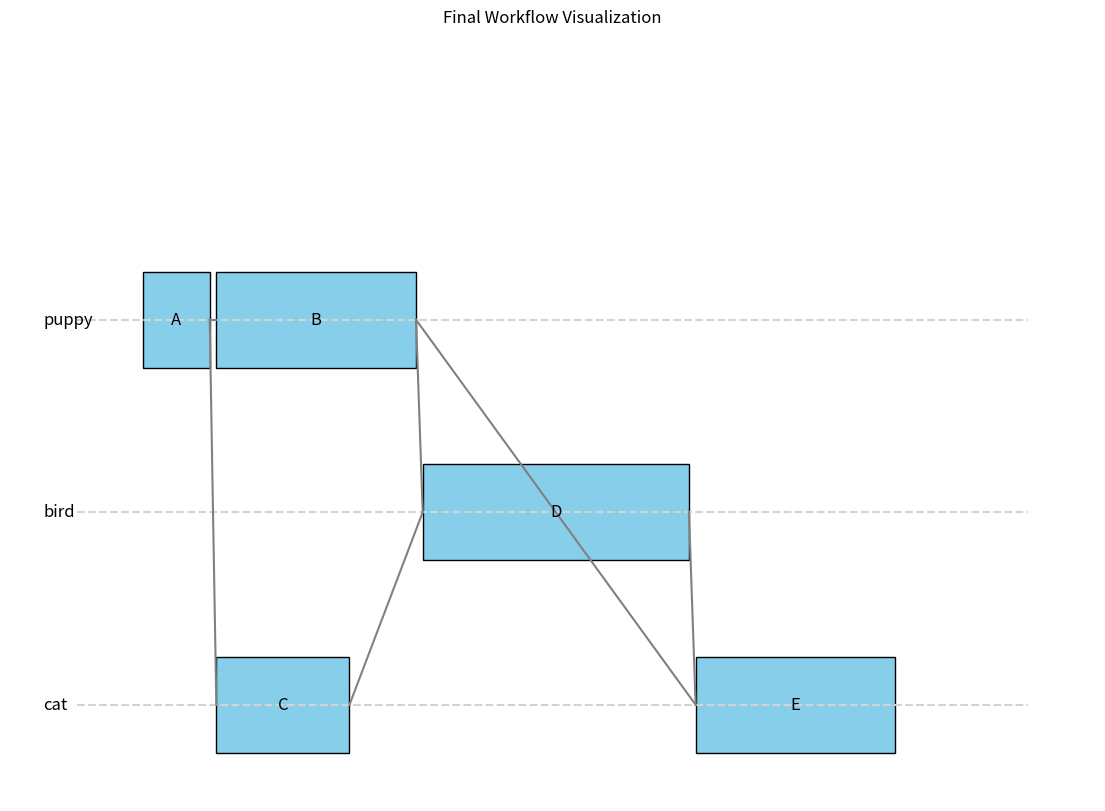

Source code (Python):
# workFlow.py
import numpy as np
import networkx as nx
import matplotlib.pyplot as plt

class Workflow:
    def __init__(self, workflow:dict={}, overallstepNum=None, finishedstepNum=None, remainingstepNum=None):
        self._workflow = workflow
        self._overallstepNum = overallstepNum
        self._finishedstepNum = finishedstepNum
        self._remainingstepNum = remainingstepNum

    # get the workFlow and related information
    @property
    def workFlow(self):
        return self._workflow
    
    @property
    def overallstepNum(self):
        return self._overallstepNum
    
    @property
    def finishedstepNum(self):
        return self._finishedstepNum
    
    @property
    def remainingstepNum(self):
        return self._remainingstepNum


    def addWork(self, workName, assignee, estimatedDuration, dependencies=[]):
        if workName not in self._workflow:
            self._workflow[workName] = {'assignee': assignee, 'duration': estimatedDuration, 'dependencies': dependencies, 'status': 'planed'}
        else:
            self._workflow[workName]['assignee'] = assignee
            self._workflow[workName]['duration'] = estimatedDuration
            self._workflow[workName]['dependencies'] = dependencies
            self._workflow[workName]['status'] = 'planed'
    

    # change the workflow's list representation to matrix representation
    def adjacencyListToMatrix(self):
        nodes = list(self._workflow.keys())
        for work in self._workflow.values():
            nodes.extend(work['dependencies'])
        nodes = list(set(nodes))
        nodes.sort()
        
        matrix = np.zeros((len(nodes), len(nodes)), dtype=int)
        for node, work in self._workflow.items():
            for neighbor in work['dependencies']:
                matrix[nodes.index(node)][nodes.index(neighbor)] = 1
        return matrix
    

    # draw the workflow with the assignee and duration
    def visualizeWorkflowFinal(self):
        self._pipeline_spacing = 2
        self._work_spacing = 0.1
        self._rectangle_height = 1
        self._font_size = 12

        G = nx.DiGraph()
        
        # Track unique assignees to determine y-positions
        assignees = list(set([details['assignee'] for details in self._workflow.values()]))
        assignee_mapping = {assignee: i for i, assignee in enumerate(assignees)}
        print(assignee_mapping)
        
        for work, details in self._workflow.items():
            G.add_node(work, assignee=details['assignee'], duration=details['duration'])
            for dependency in details['dependencies']:
                G.add_edge(dependency, work)
        
        # Initial position mapping
        pos = {}
        for node, attrs in G.nodes(data=True):
            assignee = attrs['assignee']
            y_position = assignee_mapping[assignee] * self._pipeline_spacing
            x_position = list(G.predecessors(node))
            if not x_position:
                x_position = 0
            else:
                x_position = len(x_position) * self._work_spacing
            pos[node] = (x_position, y_position)

        # Adjust positions to ensure left-to-right flow, within the main function
        adjusted = True
        while adjusted:
            adjusted = False
            for node in G.nodes():
                node_x = pos[node][0]
                node_duration = G.nodes[node]['duration']
                for predecessor in G.predecessors(node):
                    pred_x = pos[predecessor][0]
                    pred_duration = G.nodes[predecessor]['duration']
                    if node_x < pred_x + pred_duration + self._work_spacing:
                        node_x = pred_x + pred_duration + self._work_spacing
                        pos[node] = (node_x, pos[node][1])
                        adjusted = True
        
        # Drawing pipelines
        plt.figure(figsize=(14, 10))
        for assignee, y_position in assignee_mapping.items():
            plt.plot([-1, max([x for x, _ in pos.values()]) + 5], [y_position* self._pipeline_spacing, y_position* self._pipeline_spacing], color='lightgray', linestyle='--')
            plt.text(-1.5, y_position* self._pipeline_spacing, assignee, verticalalignment='center', fontsize=self._font_size)
            
        # Drawing nodes with rectangle shape and proportional width
        for node, (x, y) in pos.items():
            duration = G.nodes[node]['duration']
            rectangle = plt.Rectangle((x, y - self._rectangle_height / 2), duration, self._rectangle_height, color='skyblue', ec='black')
            plt.gca().add_patch(rectangle)
            plt.text(x + duration / 2, y, node, ha='center', va='center', fontsize=self._font_size, color='black')
            
        # Drawing edges with straight lines connecting end of one rectangle to the start of another
        for (u, v) in G.edges():
            start_x = pos[u][0] + G.nodes[u]['duration']
            start_y = pos[u][1]
            end_x = pos[v][0]
            end_y = pos[v][1]
            plt.plot([start_x, end_x], [start_y, end_y], color='gray', lw=1.5)
        
        plt.xlim(-2, max([x for x, _ in pos.values()]) + 6)  # Adjust xlim to provide space for longer duration tasks
        plt.ylim(-1, len(assignees) * self._pipeline_spacing + 1)
        plt.axis('off')
        plt.title("Final Workflow Visualization")
        plt.show()



# Testing the final visualization
A = Workflow()
A.addWork('A', 'puppy', 1, [])
A.addWork('B', 'puppy', 3, ['A'])
A.addWork('C', 'cat', 2, ['A'])
A.addWork('D', 'bird', 4, ['B', 'C'])
A.addWork('E', 'cat', 3, ['B', 'D'])
A.visualizeWorkflowFinal()
